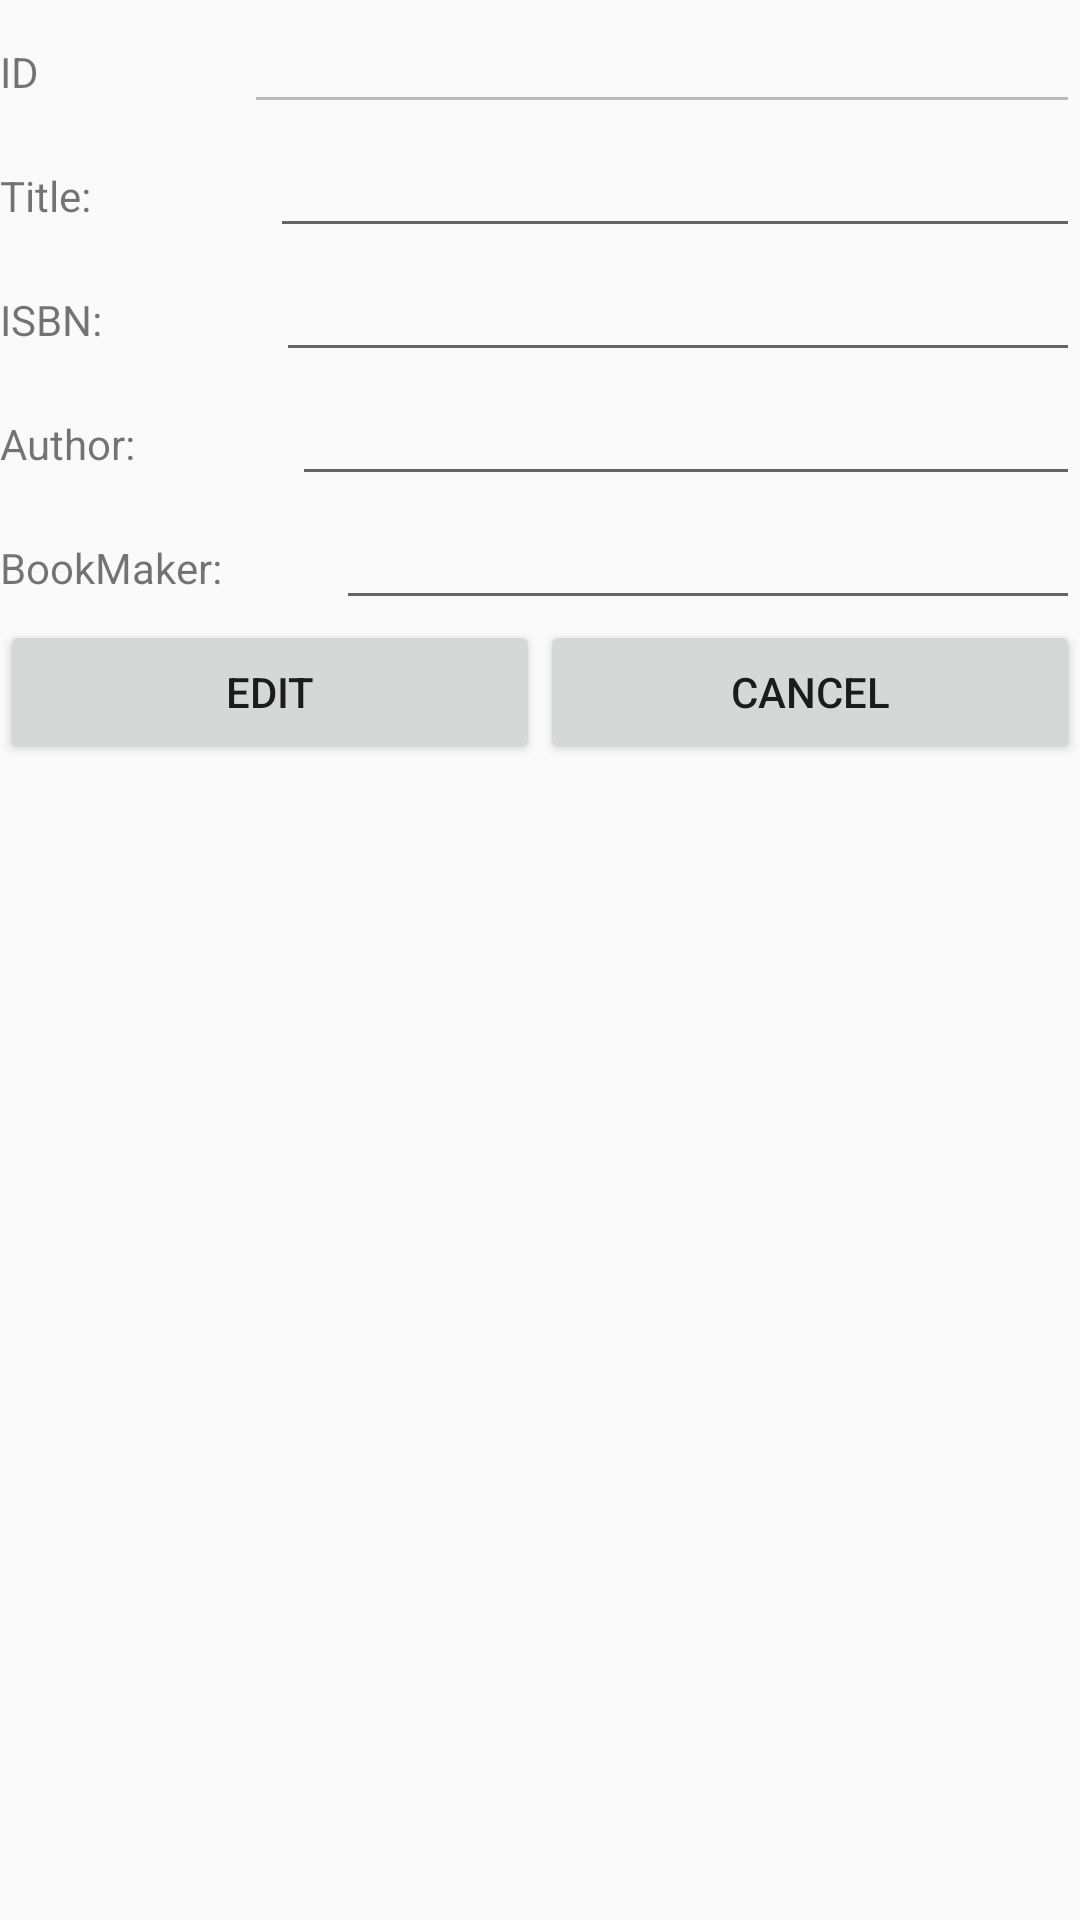

Produce the Android XML layout that renders to this screen, including the resource entries it uses.
<!-- AndroidManifest.xml: application theme Theme.Atividade02 -->
<!-- res/layout/activity_secondary.xml -->
<?xml version="1.0" encoding="utf-8"?>
<android.support.constraint.ConstraintLayout xmlns:android="http://schemas.android.com/apk/res/android"
    android:layout_width="fill_parent"
    android:layout_height="fill_parent"
    xmlns:tools="http://schemas.android.com/tools"
    android:orientation="vertical">

    <LinearLayout
        android:layout_width="match_parent"
        android:layout_height="match_parent"
        android:orientation="vertical">

        <LinearLayout
            android:layout_width="match_parent"
            android:layout_height="wrap_content"
            android:orientation="horizontal">

            <TextView
                android:layout_width="wrap_content"
                android:layout_height="wrap_content"
                android:layout_weight="1"
                android:text="ID" />

            <EditText
                android:id="@+id/editId"
                android:layout_width="wrap_content"
                android:layout_height="wrap_content"
                android:layout_weight="1"
                android:editable="false"
                android:ems="10"
                android:enabled="false"
                android:inputType="textPersonName" />
        </LinearLayout>

        <LinearLayout
            android:layout_width="match_parent"
            android:layout_height="wrap_content"
            android:orientation="horizontal">

            <TextView
                android:id="@+id/Title"
                android:layout_width="wrap_content"
                android:layout_height="wrap_content"
                android:layout_weight="1"
                android:text="Title:" />

            <EditText
                android:id="@+id/editTitle"
                android:layout_width="wrap_content"
                android:layout_height="wrap_content"
                android:layout_weight="1"
                android:ems="10"
                android:inputType="textPersonName" />
        </LinearLayout>

        <LinearLayout
            android:layout_width="match_parent"
            android:layout_height="wrap_content"
            android:orientation="horizontal">

            <TextView
                android:id="@+id/textView2"
                android:layout_width="wrap_content"
                android:layout_height="wrap_content"
                android:layout_weight="1"
                android:text="ISBN:" />

            <EditText
                android:id="@+id/editIsbn"
                android:layout_width="wrap_content"
                android:layout_height="wrap_content"
                android:layout_weight="1"
                android:ems="10"
                android:inputType="textPersonName" />
        </LinearLayout>

        <LinearLayout
            android:layout_width="match_parent"
            android:layout_height="wrap_content"
            android:orientation="horizontal">

            <TextView
                android:id="@+id/Author"
                android:layout_width="wrap_content"
                android:layout_height="wrap_content"
                android:layout_weight="1"
                android:text="Author:" />

            <EditText
                android:id="@+id/editAuthor"
                android:layout_width="wrap_content"
                android:layout_height="wrap_content"
                android:layout_weight="1"
                android:ems="10"
                android:inputType="textPersonName" />

        </LinearLayout>

        <LinearLayout
            android:layout_width="match_parent"
            android:layout_height="wrap_content"
            android:orientation="horizontal">

            <TextView
                android:id="@+id/textView4"
                android:layout_width="wrap_content"
                android:layout_height="wrap_content"
                android:layout_weight="1"
                android:text="BookMaker:" />

            <EditText
                android:id="@+id/editBookMaker"
                android:layout_width="wrap_content"
                android:layout_height="wrap_content"
                android:layout_weight="1"
                android:ems="10"
                android:inputType="textPersonName" />
        </LinearLayout>

        <LinearLayout
            android:layout_width="match_parent"
            android:layout_height="match_parent"
            android:orientation="horizontal">

            <Button
                android:id="@+id/button2"
                android:layout_width="wrap_content"
                android:layout_height="wrap_content"
                android:layout_weight="1"
                android:onClick="add"
                android:text="Edit" />

            <Button
                android:id="@+id/button"
                android:layout_width="wrap_content"
                android:layout_height="wrap_content"
                android:layout_weight="1"
                android:onClick="cancel"
                android:text="Cancel" />
        </LinearLayout>
    </LinearLayout>


</android.support.constraint.ConstraintLayout>
<!-- resources referenced by this layout -->
<resources>
  <style name="Theme.Atividade02" parent="Theme.AppCompat.Light.DarkActionBar">
          
          <item name="colorPrimary">@color/purple_500</item>
          <item name="colorPrimaryDark">@color/purple_700</item>
          <item name="colorAccent">@color/teal_200</item>
          
      </style>
  <!-- not gathered from this repository: default colours our renderer supplied (Android Studio template values) -->
  <color name="purple_500">#FF6200EE</color>
  <color name="purple_700">#FF3700B3</color>
  <color name="teal_200">#FF03DAC5</color>
</resources>
